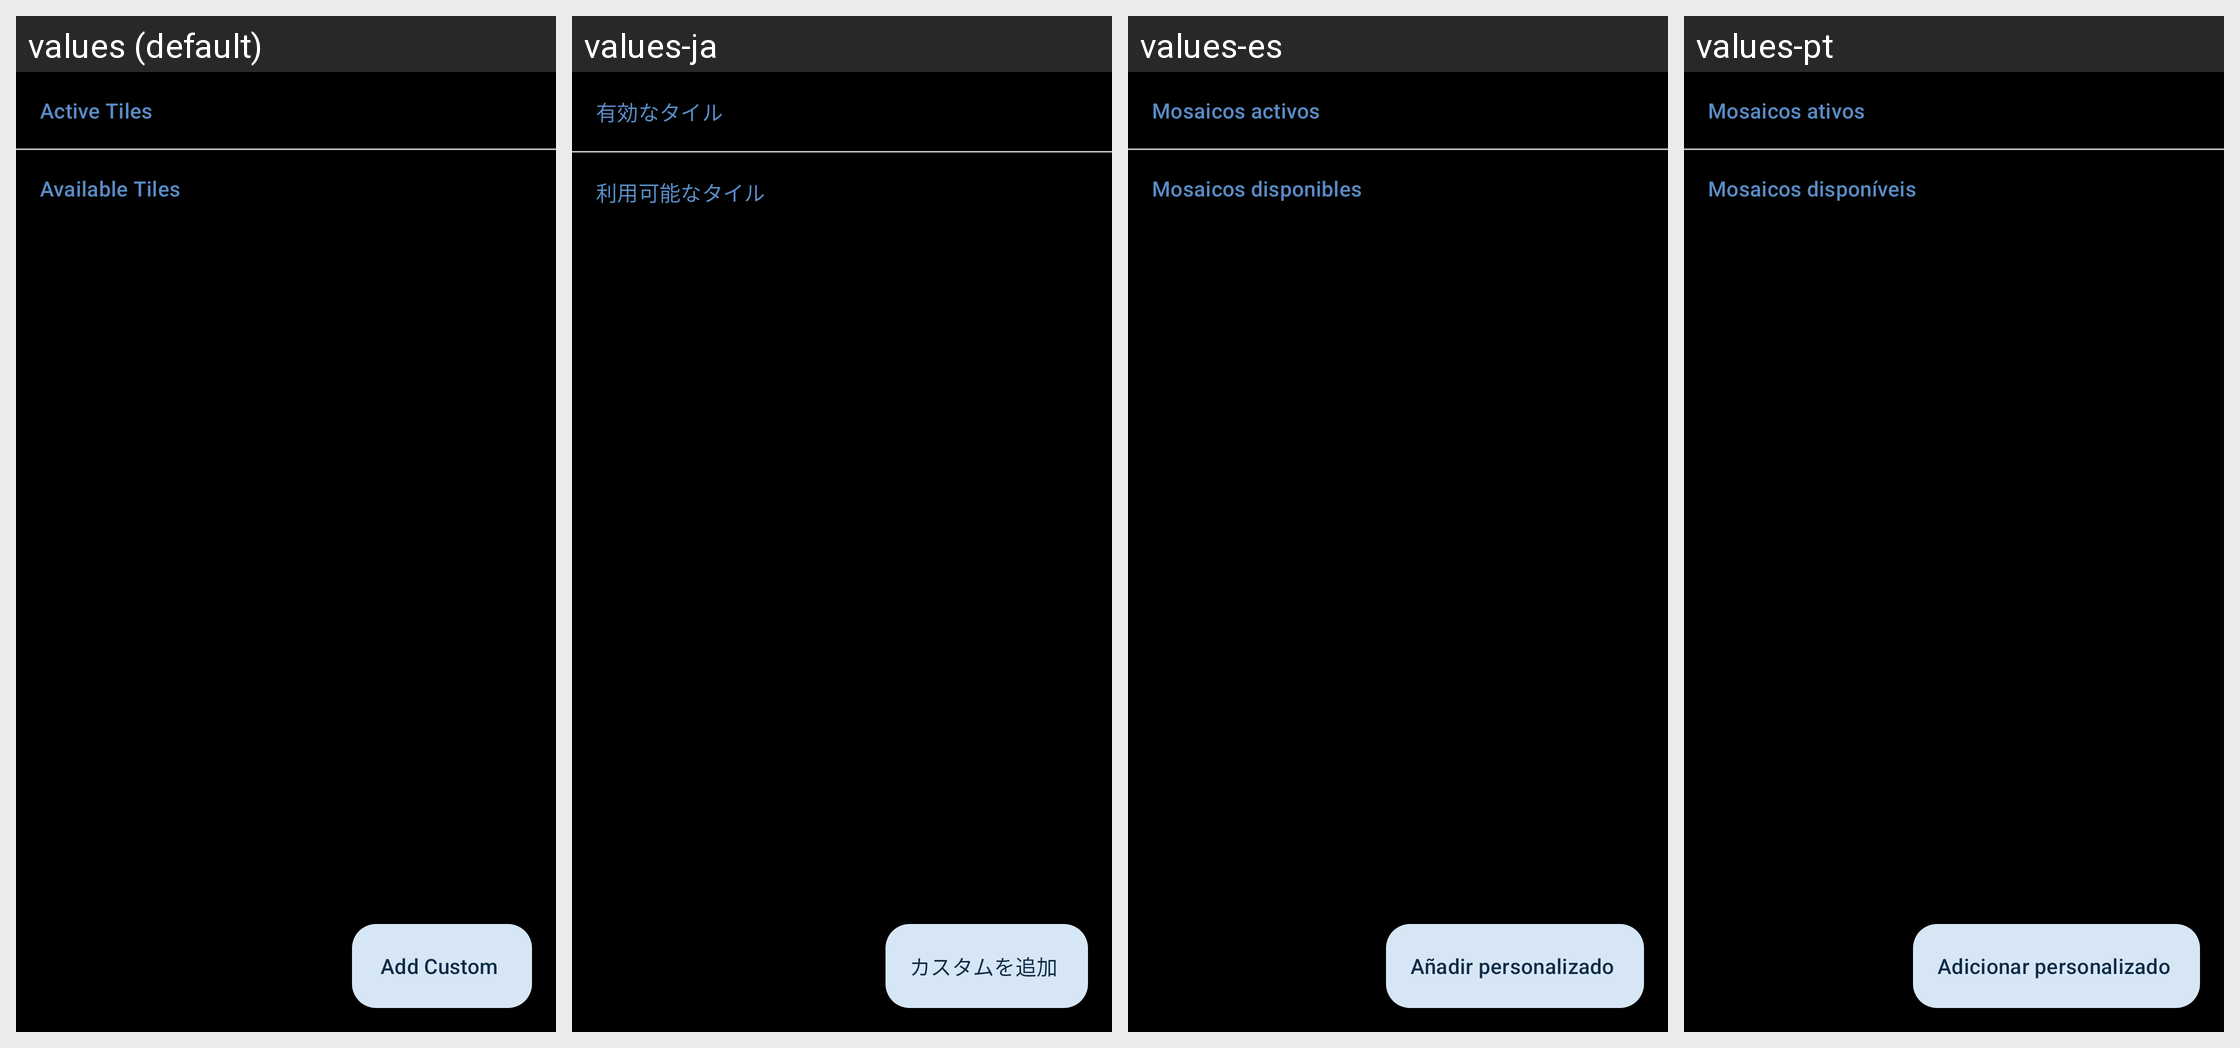

For this localized Android screen grid, give each drawn string resource with its value in every locale shown.
Android screen res/layout/fragment_tile_editor.xml rendered under 4 locales, left to right: values (default), values-ja, values-es, values-pt. Device: Nexus 5 (rendered at 1080×1920; each locale shown at half size, 540×960, under a caption strip naming it); theme Theme.CloX.
Other locales in the repository, not shown: values-ko, values-pl, values-pt-rBR.
Strings drawn on this screen, with the default value and each locale's value (text and hints the layout hard-codes, and strings that could not be matched under every locale, appear in the picture but are not listed):

tile_editor_active_tiles
  values: Active Tiles
  values-ja: 有効なタイル
  values-es: Mosaicos activos
  values-pt: Mosaicos ativos

tile_editor_available_tiles
  values: Available Tiles
  values-ja: 利用可能なタイル
  values-es: Mosaicos disponibles
  values-pt: Mosaicos disponíveis

tile_editor_add_custom
  values: Add Custom
  values-ja: カスタムを追加
  values-es: Añadir personalizado
  values-pt: Adicionar personalizado
